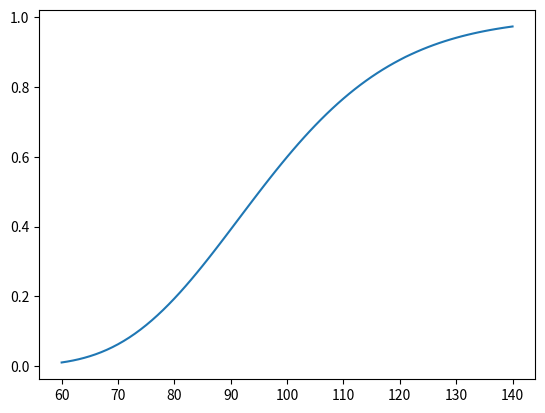

Write Python code to recreate this figure.
# [redacted]
# [redacted]
# C-Exercise 24

import math
import numpy as np
import matplotlib.pyplot as plt
import scipy.stats
import scipy.integrate as integrate

def BS_Price_Int(S0, r, sigma, T, f):
    # define integrand as given in the exercise
    def integrand(x):
        return 1 / math.sqrt(2 * math.pi) * f(
            S0 * math.exp((r - 0.5 * math.pow(sigma, 2)) * T + sigma * math.sqrt(T) * x)) * math.exp(-r * T) * math.exp(
            -1 / 2 * math.pow(x, 2))

    # perform integration
    I = integrate.quad(integrand, -np.inf, np.inf)
    # return value of the integration
    return I[0]

def BS_Greeks_num(r, sigma, S0, T, g ,eps):
    V0= BS_Price_Int(S0, r, sigma, T, g)
    Delta= (BS_Price_Int(S0+eps*S0,r,sigma,T,g) - V0)/(eps*S0)
    Gamma= (BS_Price_Int(S0+eps*S0,r,sigma,T,g) - 2*V0+ BS_Price_Int(S0-eps*S0,r,sigma,T,g))/(eps*S0)**2
    Vega= (BS_Price_Int(S0,r,sigma+eps*sigma,T,g)- BS_Price_Int(S0,r,sigma,T,g))/(eps*sigma)
    return Delta,Vega,Gamma
#Input parameters

def g(x):
    return np.maximum(x-100,0)
r=0.03
sigma=0.2
S0=np.arange(60,141,1)
T=1
eps=0.001
delta = np.empty(len(S0))
for i in range (0,len(S0),1):
    delta[i]= BS_Greeks_num(r, sigma, S0[i], T, g,eps)[0]
#Plotting
plt.clf()
plt.plot(S0,delta)
plt.show()
